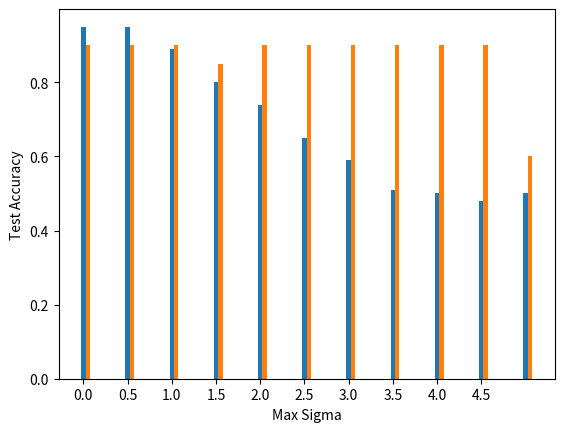

Python code for this plot:
import numpy as np
import matplotlib.pyplot as plt

x = np.arange(11)+1
# x = [i for i in range(1, 11)]
y1 = [0.95, 0.95, 0.89, 0.8, 0.74, 0.65, 0.59, 0.51, 0.5, 0.48,0.5]
y2 = [0.90, 0.90, 0.90, 0.85, 0.90, 0.90, 0.90, 0.90, 0.90, 0.90,0.6]


plt.bar(x, height=y1, width=0.1)
plt.bar(x+0.1, height=y2, width=0.1)
xlocs, xlabs = plt.xticks()
xlocs = [i + 1 for i in range(0, 10)]
xlabs = [i / 2 for i in range(0, 10)]
plt.xlabel('Max Sigma')
plt.ylabel('Test Accuracy')
plt.xticks(xlocs, xlabs)
plt.show()
